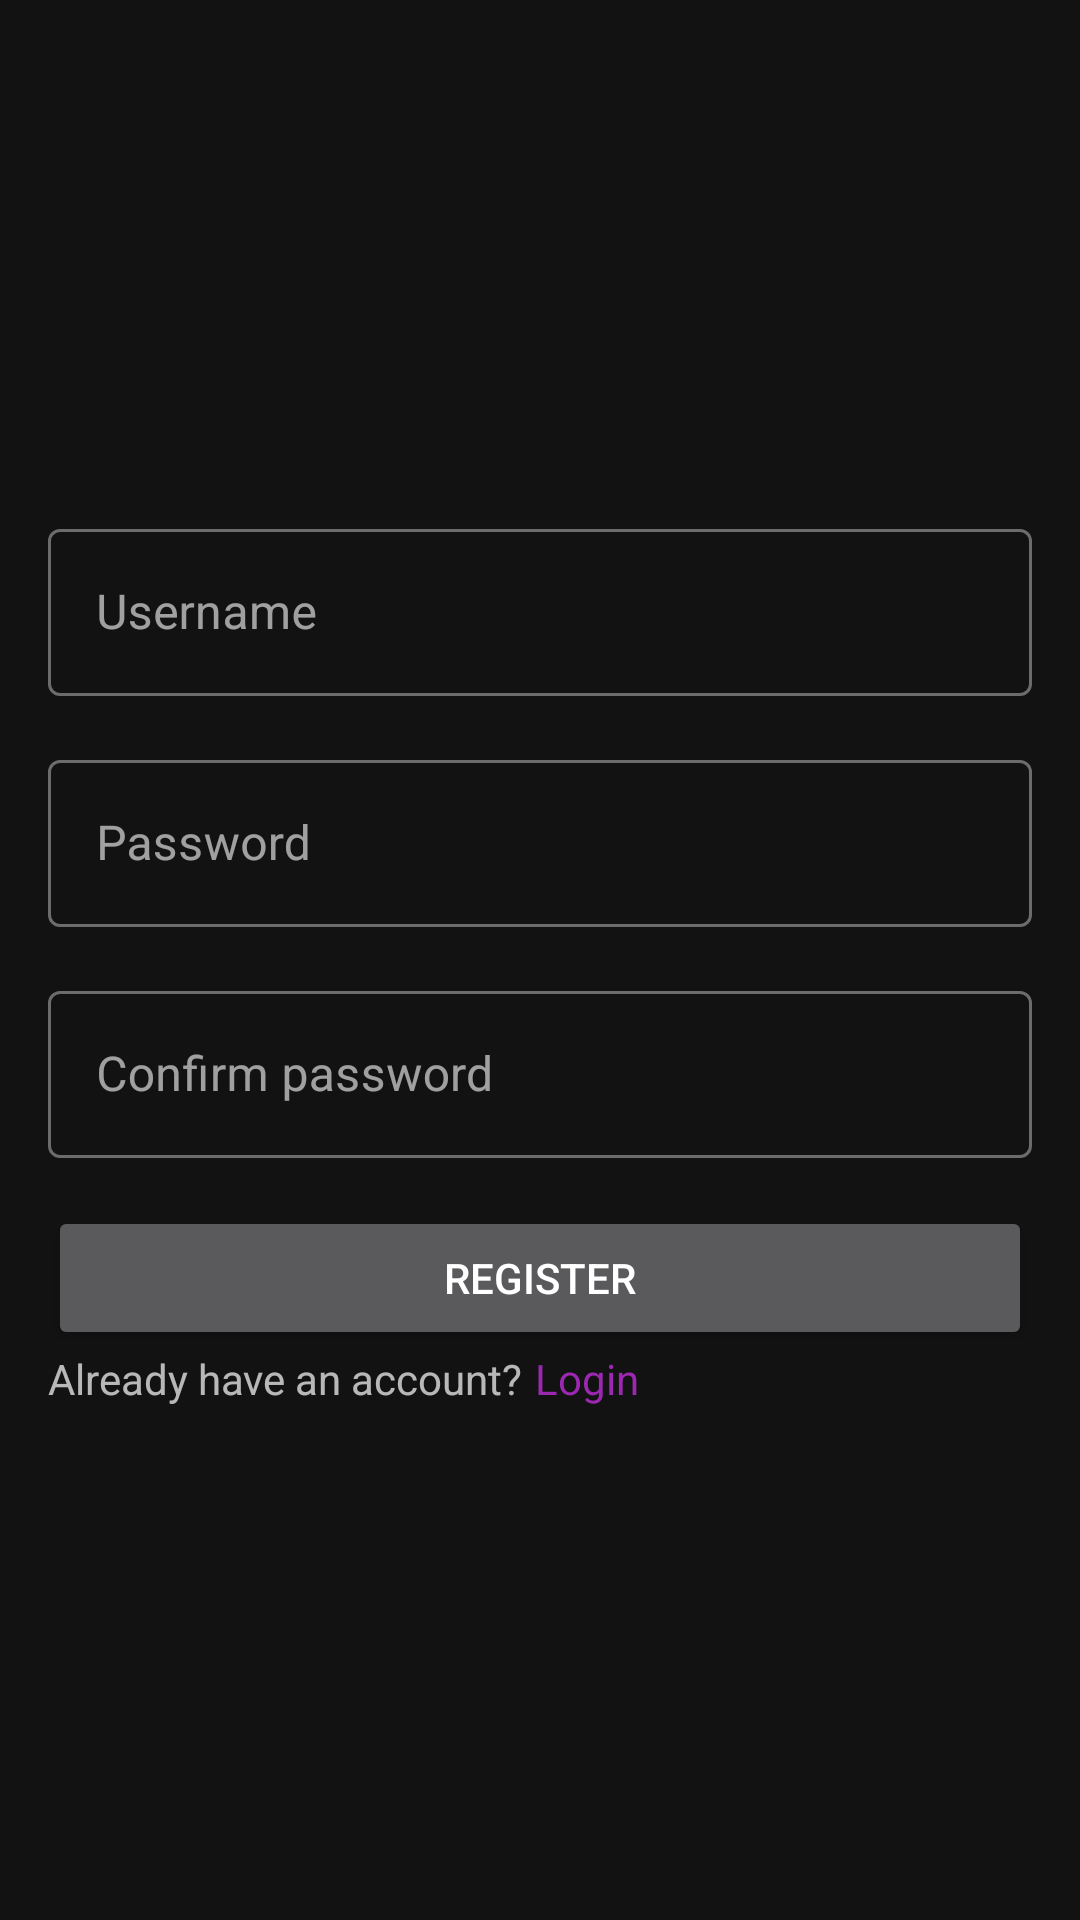

Write the Android layout XML for this screen, with the resource values it uses.
<!-- AndroidManifest.xml: application theme AppTheme -->
<!-- res/layout/activity_register.xml -->
<?xml version="1.0" encoding="utf-8"?>
<LinearLayout xmlns:android="http://schemas.android.com/apk/res/android"
    xmlns:tools="http://schemas.android.com/tools"
    android:layout_width="match_parent"
    android:layout_height="match_parent"
    android:gravity="center"
    android:orientation="vertical"
    tools:context=".activity.LoginActivity">

    <ScrollView
        android:layout_width="match_parent"
        android:layout_height="wrap_content">

        <LinearLayout
            android:layout_width="match_parent"
            android:layout_height="wrap_content"
            android:gravity="center"
            android:orientation="vertical"
            android:padding="16dp">

            <com.google.android.material.textfield.TextInputLayout
                style="@style/Widget.MaterialComponents.TextInputLayout.OutlinedBox"
                android:layout_width="match_parent"
                android:layout_height="wrap_content"
                android:hint="@string/username">

                <com.google.android.material.textfield.TextInputEditText
                    android:id="@+id/username"
                    android:layout_width="match_parent"
                    android:layout_height="wrap_content"
                    android:inputType="text" />
            </com.google.android.material.textfield.TextInputLayout>

            <com.google.android.material.textfield.TextInputLayout
                style="@style/Widget.MaterialComponents.TextInputLayout.OutlinedBox"
                android:layout_width="match_parent"
                android:layout_height="wrap_content"
                android:layout_marginTop="16dp"
                android:hint="@string/password">

                <com.google.android.material.textfield.TextInputEditText
                    android:id="@+id/password"
                    android:layout_width="match_parent"
                    android:layout_height="wrap_content"
                    android:inputType="textPassword" />
            </com.google.android.material.textfield.TextInputLayout>

            <com.google.android.material.textfield.TextInputLayout
                style="@style/Widget.MaterialComponents.TextInputLayout.OutlinedBox"
                android:layout_width="match_parent"
                android:layout_height="wrap_content"
                android:layout_marginTop="16dp"
                android:hint="@string/password_confirm">

                <com.google.android.material.textfield.TextInputEditText
                    android:id="@+id/password_confirm"
                    android:layout_width="match_parent"
                    android:layout_height="wrap_content"
                    android:inputType="textPassword" />
            </com.google.android.material.textfield.TextInputLayout>

            <Button
                android:id="@+id/register"
                android:layout_width="match_parent"
                android:layout_height="wrap_content"
                android:layout_marginTop="16dp"
                android:text="@string/register" />

            <LinearLayout
                android:layout_width="match_parent"
                android:layout_height="wrap_content"
                android:orientation="horizontal">
                <com.google.android.material.textview.MaterialTextView
                    android:layout_width="wrap_content"
                    android:layout_height="wrap_content"
                    android:text="@string/already_have_an_account"
                    android:layout_marginEnd="4dp"/>

                <com.google.android.material.textview.MaterialTextView
                    android:id="@+id/go_to_login_tv"
                    android:layout_width="wrap_content"
                    android:layout_height="wrap_content"
                    android:textColor="@color/colorPrimary"
                    android:text="@string/login"/>
            </LinearLayout>
        </LinearLayout>
    </ScrollView>
</LinearLayout>
<!-- resources referenced by this layout -->
<resources>
  <color name="colorPrimary">#9C27B0</color>
  <string name="already_have_an_account">Already have an account?</string>
  <string name="login">Login</string>
  <string name="password">Password</string>
  <string name="password_confirm">Confirm password</string>
  <string name="register">Register</string>
  <string name="username">Username</string>
  <style name="AppTheme" parent="Theme.MaterialComponents">
          <item name="colorPrimary">@color/colorPrimary</item>
          <item name="colorPrimaryDark">@color/colorPrimaryDark</item>
          <item name="colorAccent">@color/colorAccent</item>
      </style>
  <color name="colorPrimaryDark">#722C98</color>
  <color name="colorAccent">#B027A9</color>
</resources>
